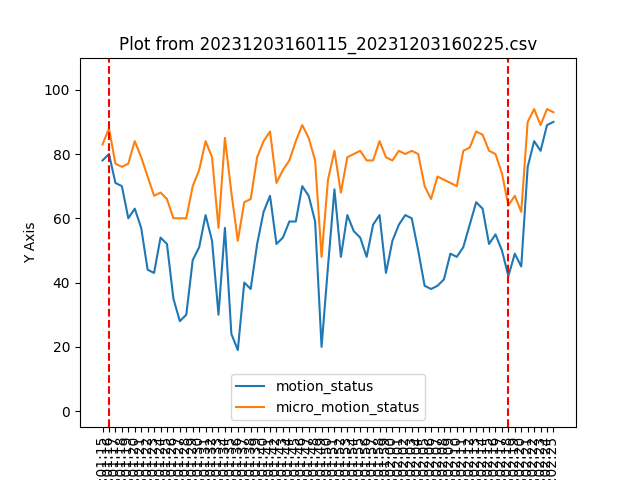

The table this chart was drawn from, first rows:
2023-12-03 08:01:15, 1, 78, 88, 83, 1
2023-12-03 08:01:16, 1, 80, 88, 88, 0
2023-12-03 08:01:17, 1, 71, 88, 77, 0
2023-12-03 08:01:18, 1, 70, 88, 76, 0
2023-12-03 08:01:19, 1, 60, 88, 77, 0
2023-12-03 08:01:20, 1, 63, 88, 84, 0
2023-12-03 08:01:21, 1, 57, 88, 79, 0
2023-12-03 08:01:22, 1, 44, 88, 73, 0
2023-12-03 08:01:23, 1, 43, 88, 67, 0
2023-12-03 08:01:24, 1, 54, 88, 68, 0
2023-12-03 08:01:25, 1, 52, 88, 66, 0
2023-12-03 08:01:26, 1, 35, 88, 60, 0
2023-12-03 08:01:27, 1, 28, 88, 60, 0
2023-12-03 08:01:28, 1, 30, 88, 60, 0
2023-12-03 08:01:29, 1, 47, 88, 70, 0
2023-12-03 08:01:30, 1, 51, 88, 75, 0
2023-12-03 08:01:31, 1, 61, 88, 84, 0
2023-12-03 08:01:32, 1, 53, 88, 79, 0
2023-12-03 08:01:33, 1, 30, 88, 57, 0
2023-12-03 08:01:34, 1, 57, 88, 85, 0
2023-12-03 08:01:35, 1, 24, 88, 68, 0
2023-12-03 08:01:36, 1, 19, 88, 53, 0
2023-12-03 08:01:37, 1, 40, 88, 65, 0
2023-12-03 08:01:38, 1, 38, 88, 66, 0
2023-12-03 08:01:39, 1, 52, 88, 79, 0
2023-12-03 08:01:40, 1, 62, 88, 84, 0
2023-12-03 08:01:41, 1, 67, 88, 87, 0
2023-12-03 08:01:42, 1, 52, 88, 71, 0
2023-12-03 08:01:43, 1, 54, 88, 75, 0
2023-12-03 08:01:44, 1, 59, 88, 78, 0
2023-12-03 08:01:45, 1, 59, 88, 84, 0
2023-12-03 08:01:46, 1, 70, 88, 89, 0
2023-12-03 08:01:47, 1, 67, 88, 85, 0
2023-12-03 08:01:48, 1, 59, 88, 78, 0
2023-12-03 08:01:49, 1, 20, 88, 48, 0
2023-12-03 08:01:50, 1, 45, 88, 72, 0
2023-12-03 08:01:51, 1, 69, 88, 81, 0
2023-12-03 08:01:52, 1, 48, 88, 68, 0
2023-12-03 08:01:53, 1, 61, 88, 79, 0
2023-12-03 08:01:54, 1, 56, 88, 80, 0
2023-12-03 08:01:55, 1, 54, 88, 81, 0
2023-12-03 08:01:56, 1, 48, 88, 78, 0
2023-12-03 08:01:57, 1, 58, 88, 78, 0
2023-12-03 08:01:58, 1, 61, 88, 84, 0
2023-12-03 08:01:59, 1, 43, 88, 79, 0
2023-12-03 08:02:00, 1, 53, 88, 78, 0
2023-12-03 08:02:01, 1, 58, 88, 81, 0
2023-12-03 08:02:02, 1, 61, 88, 80, 0
2023-12-03 08:02:03, 1, 60, 88, 81, 0
2023-12-03 08:02:04, 1, 50, 88, 80, 0
2023-12-03 08:02:05, 1, 39, 88, 70, 0
2023-12-03 08:02:06, 1, 38, 88, 66, 0
2023-12-03 08:02:07, 1, 39, 88, 73, 0
2023-12-03 08:02:08, 1, 41, 88, 72, 0
2023-12-03 08:02:09, 1, 49, 88, 71, 0
2023-12-03 08:02:10, 1, 48, 88, 70, 0
2023-12-03 08:02:11, 1, 51, 88, 81, 0
2023-12-03 08:02:12, 1, 58, 88, 82, 0
2023-12-03 08:02:13, 1, 65, 88, 87, 0
2023-12-03 08:02:14, 1, 63, 88, 86, 0
2023-12-03 08:02:15, 1, 52, 88, 81, 0
... 10 more rows
